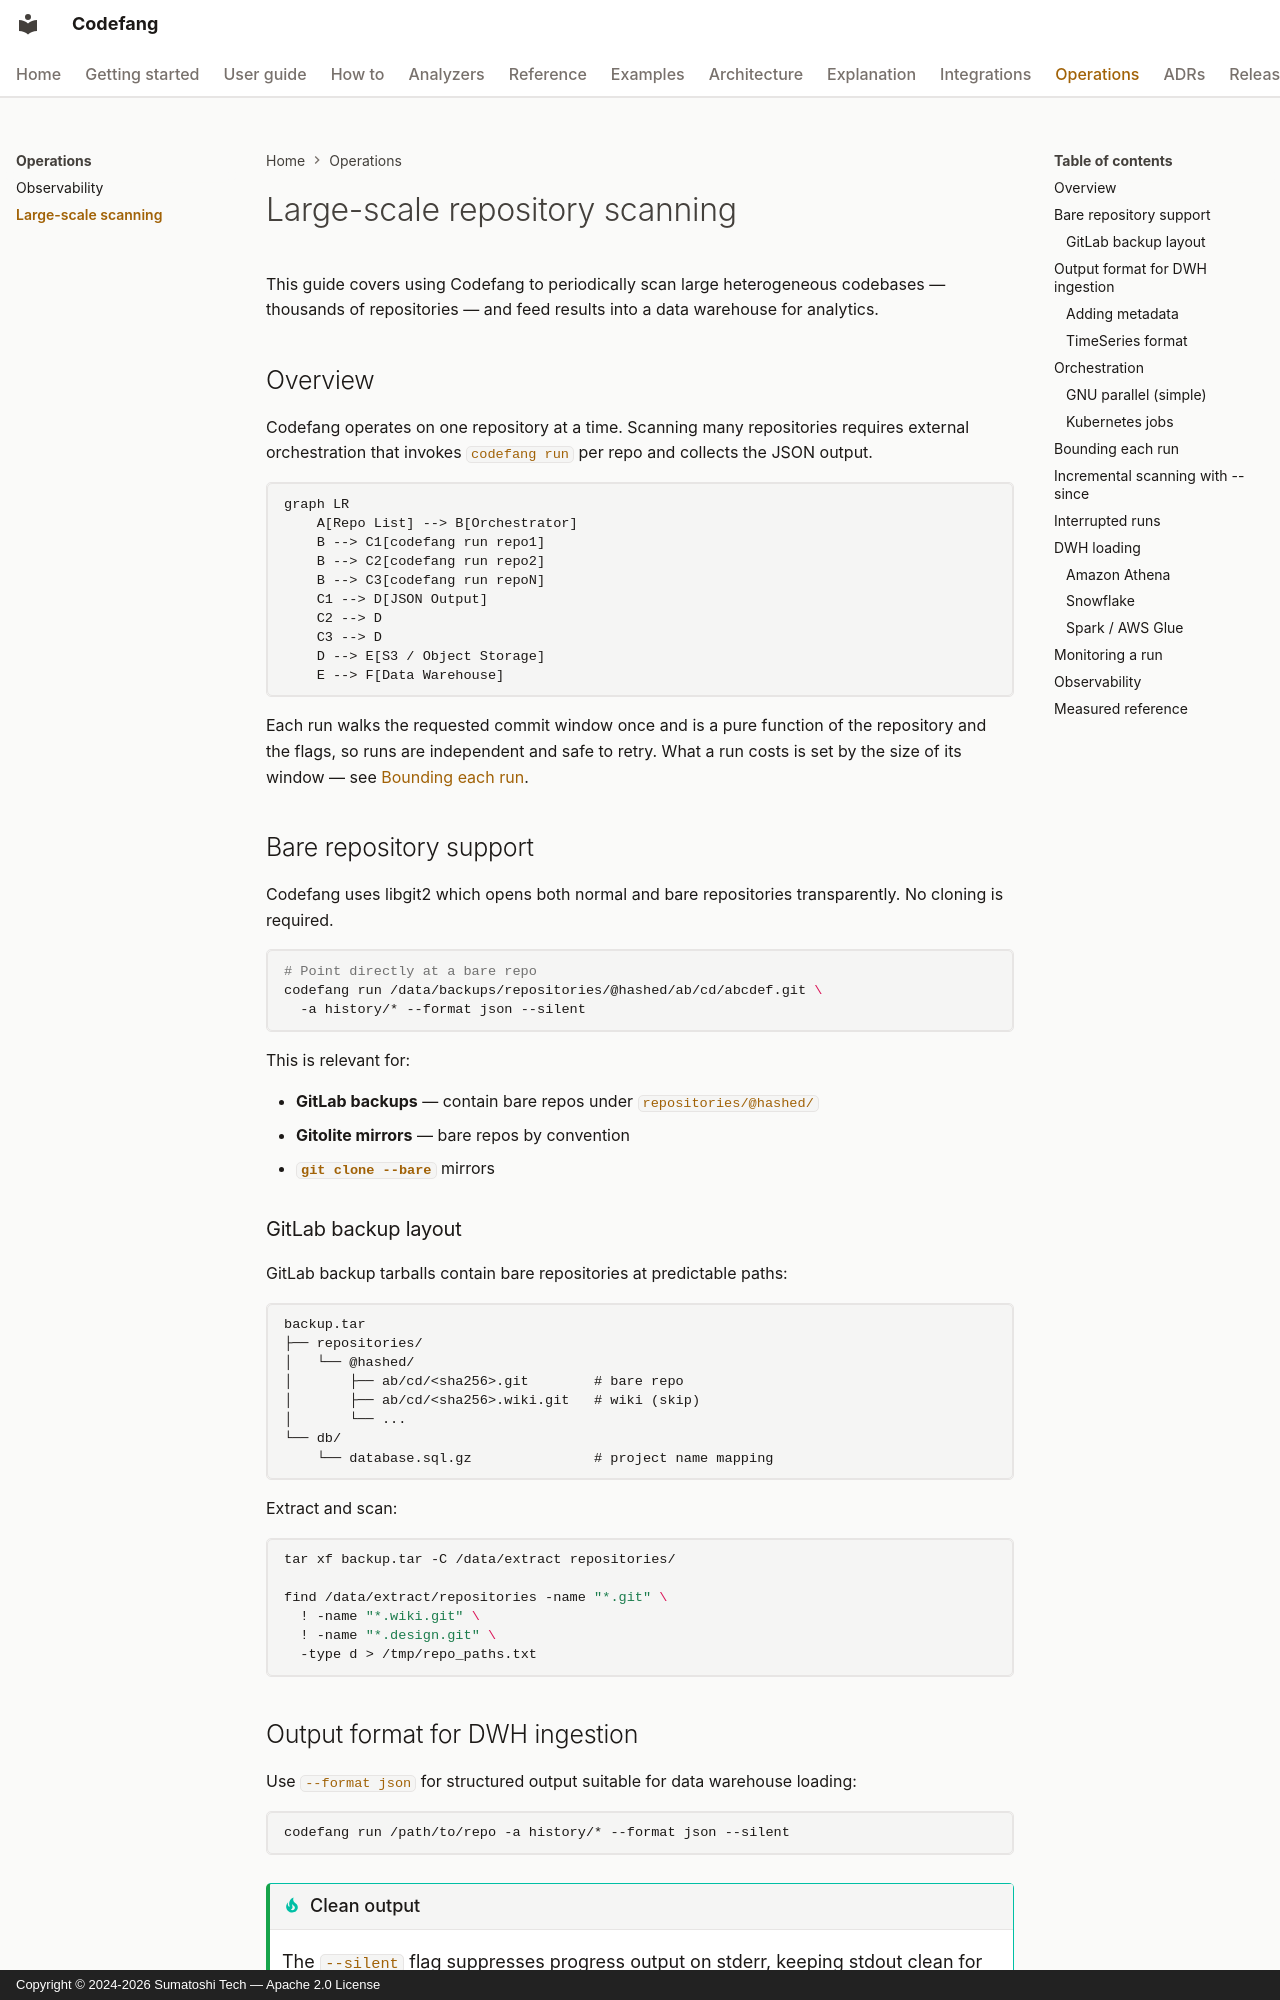

repository: Sumatoshi-tech/codefang · page: operations/large-scale-scanning/index.html · generator: mkdocs · copyright: Copyright © 2024-2026 Sumatoshi Tech — Apache 2.0 License

# Large-scale repository scanning

This guide covers using Codefang to periodically scan large heterogeneous
codebases — thousands of repositories — and feed results into a data warehouse
for analytics.

## Overview

Codefang operates on one repository at a time. Scanning many repositories
requires external orchestration that invokes `codefang run` per repo and
collects the JSON output.

```mermaid
graph LR
    A[Repo List] --> B[Orchestrator]
    B --> C1[codefang run repo1]
    B --> C2[codefang run repo2]
    B --> C3[codefang run repoN]
    C1 --> D[JSON Output]
    C2 --> D
    C3 --> D
    D --> E[S3 / Object Storage]
    E --> F[Data Warehouse]
```

Each run walks the requested commit window once and is a pure function of the
repository and the flags, so runs are independent and safe to retry. What a
run costs is set by the size of its window — see
[Bounding each run](#bounding-each-run).

## Bare repository support

Codefang uses libgit2 which opens both normal and bare repositories
transparently. No cloning is required.

```bash
# Point directly at a bare repo
codefang run /data/backups/repositories/@hashed/ab/cd/abcdef.git \
  -a history/* --format json --silent
```

This is relevant for:

- **GitLab backups** — contain bare repos under `repositories/@hashed/`
- **Gitolite mirrors** — bare repos by convention
- **`git clone --bare`** mirrors

### GitLab backup layout

GitLab backup tarballs contain bare repositories at predictable paths:

```text
backup.tar
├── repositories/
│   └── @hashed/
│       ├── ab/cd/<sha256>.git        # bare repo
│       ├── ab/cd/<sha256>.wiki.git   # wiki (skip)
│       └── ...
└── db/
    └── database.sql.gz               # project name mapping
```

Extract and scan:

```bash
tar xf backup.tar -C /data/extract repositories/

find /data/extract/repositories -name "*.git" \
  ! -name "*.wiki.git" \
  ! -name "*.design.git" \
  -type d > /tmp/repo_paths.txt
```

## Output format for DWH ingestion

Use `--format json` for structured output suitable for data warehouse loading:

```bash
codefang run /path/to/repo -a history/* --format json --silent
```

!!! tip "Clean output"
    The `--silent` flag suppresses progress output on stderr, keeping stdout
    clean for piping.
